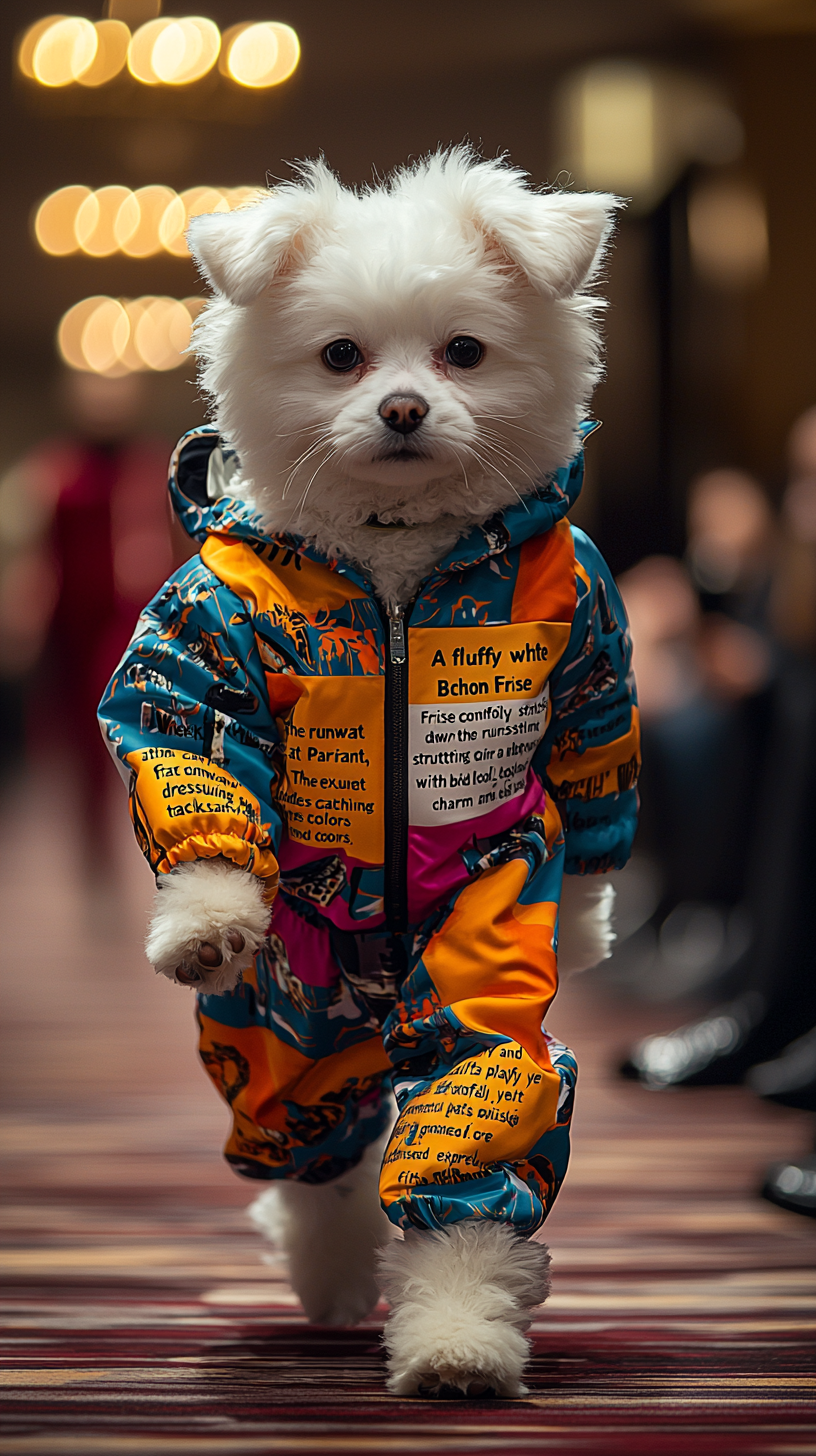
Generation parameters embedded in this image by Midjourney (PNG 'Description' text chunk):
"A fluffy white Bichon Frise confidently strutting down the runway at Paris Fashion Week, dressed in a vibrant, eye-catching tracksuit with bold colors. The cat exudes charm and confidence, its fluffy fur perfectly groomed, and its playful yet poised expression capturing attention. The runway is illuminated by professional fashion show lighting, with an elegant audience seated on either side, watching intently. The atmosphere is chic and dynamic, emphasizing the glamour and excitement of the event. Photorealistic, high-fashion photography style, vibrant and stylish." --ar 9:16 --quality 2 --stylize 750 --v 6.1 Job ID: 150d5193-9021-4f27-a750-0524f4ca621d